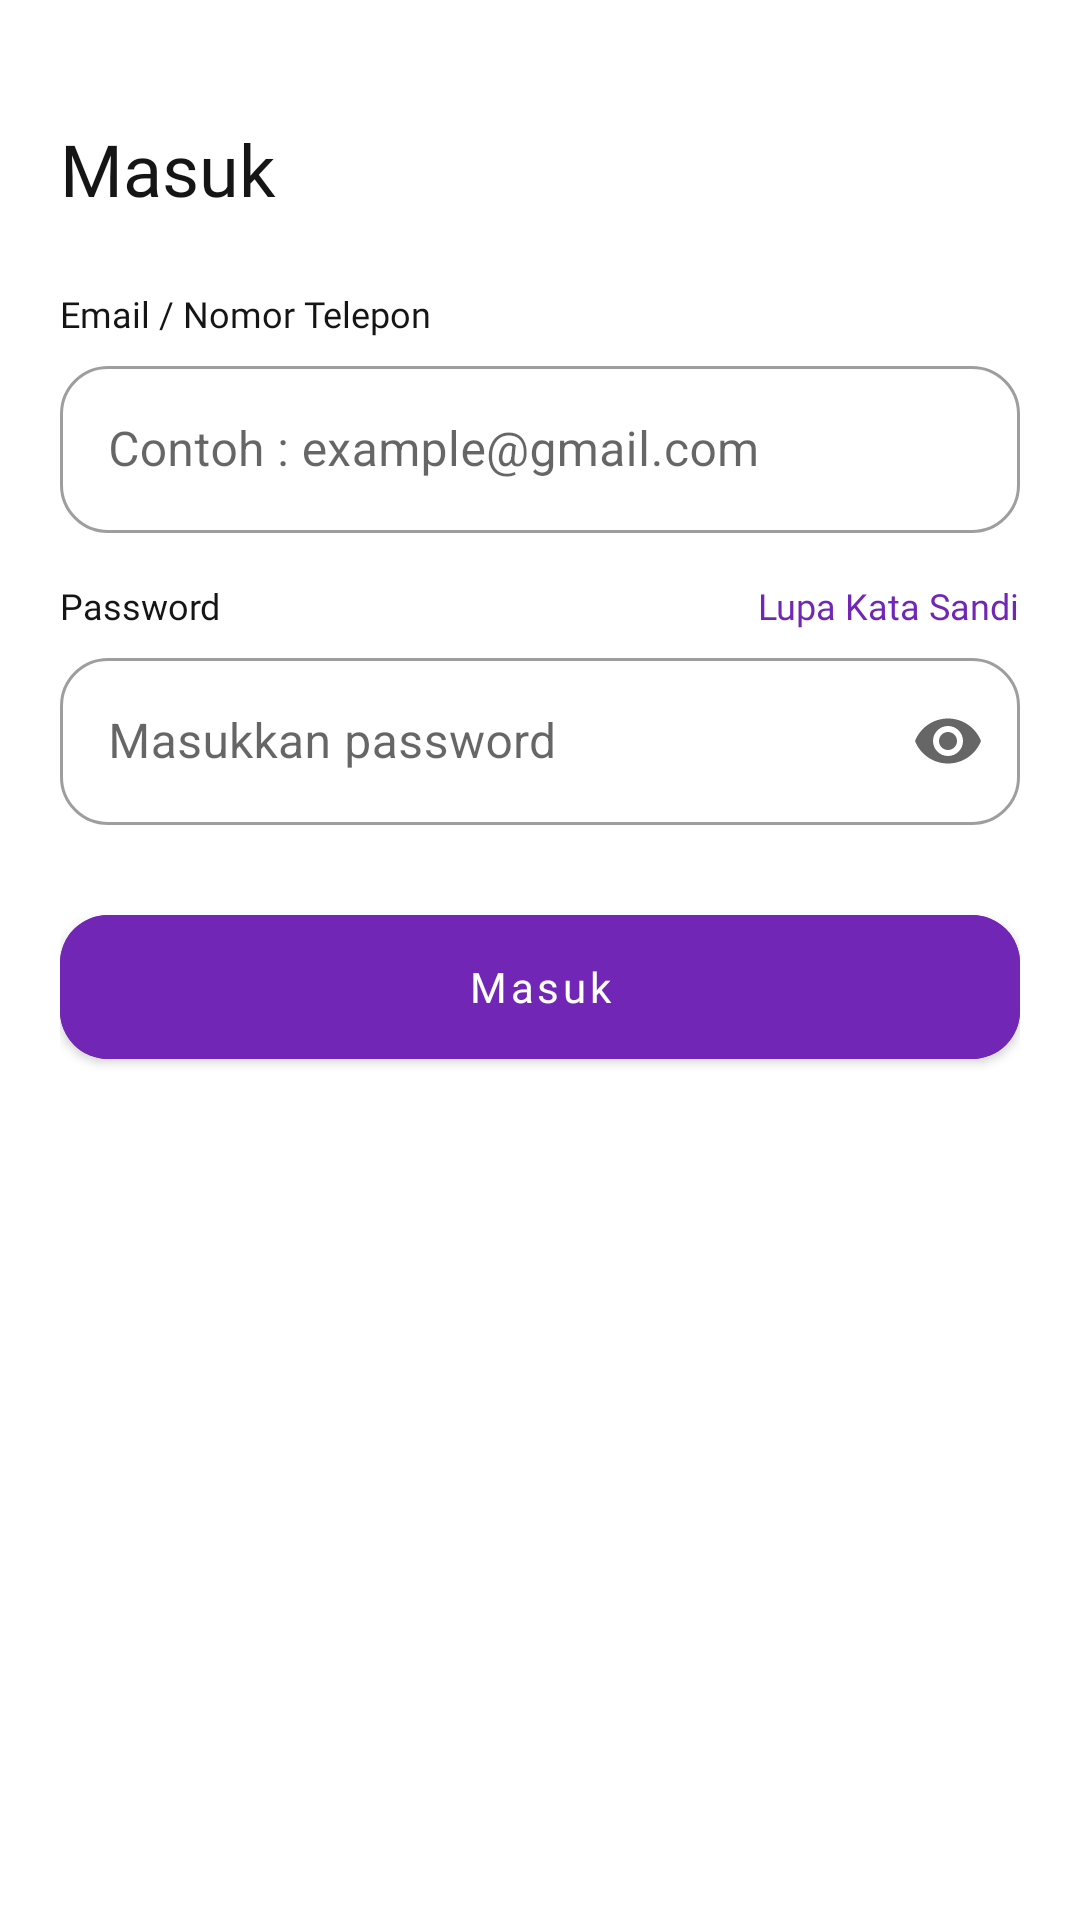

Reconstruct the res/layout file that produces this screen, plus the resources it refers to.
<!-- AndroidManifest.xml: application theme Theme.FinalProject -->
<!-- res/layout/fragment_login.xml -->
<?xml version="1.0" encoding="utf-8"?>
<androidx.constraintlayout.widget.ConstraintLayout xmlns:android="http://schemas.android.com/apk/res/android"
    xmlns:tools="http://schemas.android.com/tools"
    android:layout_width="match_parent"
    android:layout_height="match_parent"
    xmlns:app="http://schemas.android.com/apk/res-auto"
    android:padding="20dp"
    tools:context=".view.ui.login.LoginFragment">

    <com.google.android.material.textview.MaterialTextView
        android:id="@+id/tvMasuk"
        android:layout_width="wrap_content"
        android:layout_height="wrap_content"
        android:text="@string/masuk"
        app:layout_constraintTop_toTopOf="parent"
        android:textSize="24sp"
        android:layout_marginTop="20dp"
        android:textColor="@color/neutral05"
        android:fontFamily="@font/poppinsbold"
        app:layout_constraintStart_toStartOf="parent"/>

    <com.google.android.material.textview.MaterialTextView
        android:id="@+id/tvEmailNomorTelpon"
        android:layout_width="wrap_content"
        android:layout_height="wrap_content"
        android:text="@string/email_nomor_telepon"
        app:layout_constraintTop_toBottomOf="@id/tvMasuk"
        android:layout_marginTop="24dp"
        android:textSize="12sp"
        android:textColor="@color/neutral05"
        android:fontFamily="@font/poppinsregular"
        app:layout_constraintStart_toStartOf="parent"/>

    <com.google.android.material.textfield.TextInputLayout
        android:id="@+id/inputEmailLay"
        android:layout_width="match_parent"
        android:layout_height="wrap_content"
        app:layout_constraintTop_toBottomOf="@id/tvEmailNomorTelpon"
        app:layout_constraintStart_toStartOf="parent"
        app:layout_constraintEnd_toEndOf="parent"
        app:boxCornerRadiusBottomEnd="16dp"
        app:boxCornerRadiusBottomStart="16dp"
        app:boxCornerRadiusTopEnd="16dp"
        app:boxCornerRadiusTopStart="16dp"
        android:layout_marginTop="4dp"
        style="@style/Widget.MaterialComponents.TextInputLayout.OutlinedBox"
        android:hint="@string/contoh_example_gmail_com">

        <com.google.android.material.textfield.TextInputEditText
            android:id="@+id/inputEmail"
            android:layout_width="match_parent"
            android:layout_height="wrap_content"/>

    </com.google.android.material.textfield.TextInputLayout>

    <com.google.android.material.textview.MaterialTextView
        android:id="@+id/tvPassword"
        android:layout_width="wrap_content"
        android:layout_height="wrap_content"
        android:text="@string/password"
        app:layout_constraintTop_toBottomOf="@id/inputEmailLay"
        android:layout_marginTop="16dp"
        android:textSize="12sp"
        android:textColor="@color/neutral05"
        android:fontFamily="@font/poppinsregular"
        app:layout_constraintStart_toStartOf="parent"/>

    <com.google.android.material.textview.MaterialTextView
        android:id="@+id/tvLupasPassword"
        android:layout_width="wrap_content"
        android:layout_height="wrap_content"
        android:text="@string/lupa_kata_sandi"
        app:layout_constraintEnd_toEndOf="parent"
        app:layout_constraintTop_toBottomOf="@id/inputEmailLay"
        android:layout_marginTop="16dp"
        android:textSize="12sp"
        android:textColor="@color/darkblue04"
        android:fontFamily="@font/poppinsregular"/>

    <com.google.android.material.textfield.TextInputLayout
        android:id="@+id/inputPassLay"
        android:layout_width="match_parent"
        android:layout_height="wrap_content"
        app:layout_constraintTop_toBottomOf="@id/tvPassword"
        app:layout_constraintStart_toStartOf="parent"
        app:layout_constraintEnd_toEndOf="parent"
        app:boxCornerRadiusBottomEnd="16dp"
        app:boxCornerRadiusBottomStart="16dp"
        app:boxCornerRadiusTopEnd="16dp"
        app:boxCornerRadiusTopStart="16dp"
        android:layout_marginTop="4dp"
        style="@style/Widget.MaterialComponents.TextInputLayout.OutlinedBox"
        android:hint="@string/masukkan_password"
        app:endIconMode="password_toggle">

        <com.google.android.material.textfield.TextInputEditText
            android:id="@+id/inputPassword"
            android:inputType="textPassword"
            android:layout_width="match_parent"
            android:layout_height="wrap_content" />
    </com.google.android.material.textfield.TextInputLayout>

    <com.google.android.material.button.MaterialButton
        android:id="@+id/btnMasuk"
        android:layout_width="match_parent"
        android:layout_height="60dp"
        android:layout_marginTop="24dp"
        app:cornerRadius="16dp"
        android:text="@string/masuk"
        android:textAllCaps="false"
        android:fontFamily="@font/poppinsregular"
        android:backgroundTint="@color/darkblue04"
        app:layout_constraintTop_toBottomOf="@id/inputPassLay"
        app:layout_constraintStart_toStartOf="parent"
        app:layout_constraintEnd_toEndOf="parent"/>

    <com.google.android.material.textview.MaterialTextView
        android:id="@+id/tvBelumPunyaAkun"
        android:layout_width="wrap_content"
        android:layout_height="wrap_content"
        android:text="@string/belum_punya_akun"
        app:layout_constraintTop_toBottomOf="@id/btnMasuk"
        android:layout_marginTop="300dp"
        android:textSize="14sp"
        android:layout_marginStart="55dp"
        android:textColor="@color/neutral05"
        android:fontFamily="@font/poppinsregular"
        app:layout_constraintStart_toStartOf="parent"/>

    <com.google.android.material.textview.MaterialTextView
        android:id="@+id/tvDaftarDisini"
        android:layout_width="wrap_content"
        android:layout_height="wrap_content"
        android:layout_marginTop="300dp"
        android:layout_marginEnd="60dp"
        android:fontFamily="@font/poppinsbold"
        android:text="@string/daftar_di_sini"
        android:textColor="@color/darkblue04"
        android:textSize="14sp"
        app:layout_constraintEnd_toEndOf="parent"
        app:layout_constraintStart_toEndOf="@+id/tvBelumPunyaAkun"
        app:layout_constraintTop_toBottomOf="@id/btnMasuk" />


</androidx.constraintlayout.widget.ConstraintLayout>
<!-- resources referenced by this layout -->
<resources>
  <color name="darkblue04">#7126B5</color>
  <color name="neutral05">#151515</color>
  <string name="belum_punya_akun">Belum punya akun?</string>
  <string name="contoh_example_gmail_com">Contoh : example@gmail.com</string>
  <string name="daftar_di_sini">Daftar di sini</string>
  <string name="email_nomor_telepon">Email / Nomor Telepon</string>
  <string name="lupa_kata_sandi">Lupa Kata Sandi</string>
  <string name="masuk">Masuk</string>
  <string name="masukkan_password">Masukkan password</string>
  <string name="password">Password</string>
  <style name="Theme.FinalProject" parent="Theme.MaterialComponents.DayNight.DarkActionBar">
          
          <item name="colorPrimary">@color/purple_500</item>
          <item name="colorPrimaryVariant">@color/purple_700</item>
          <item name="colorOnPrimary">@color/white</item>
          
          <item name="colorSecondary">@color/teal_200</item>
          <item name="colorSecondaryVariant">@color/teal_700</item>
          <item name="colorOnSecondary">@color/black</item>
          
          <item name="android:statusBarColor">?attr/colorPrimaryVariant</item>
          
          <item name="bottomSheetDialogTheme">@style/AppBottomSheetDialogTheme</item>
      </style>
  <color name="purple_500">#FF6200EE</color>
  <color name="purple_700">#FF3700B3</color>
  <color name="white">#FFFFFFFF</color>
  <color name="teal_200">#FF03DAC5</color>
  <color name="teal_700">#FF018786</color>
  <color name="black">#FF000000</color>
  <style name="AppBottomSheetDialogTheme" parent="Theme.Design.Light.BottomSheetDialog">
          <item name="bottomSheetStyle">@style/AppModalStyle</item>
      </style>
  <style name="AppModalStyle" parent="Widget.Design.BottomSheet.Modal">
          <item name="android:background">@drawable/rounded_dialog</item>
          <item name="behavior_peekHeight">715dp</item>
      </style>
</resources>
